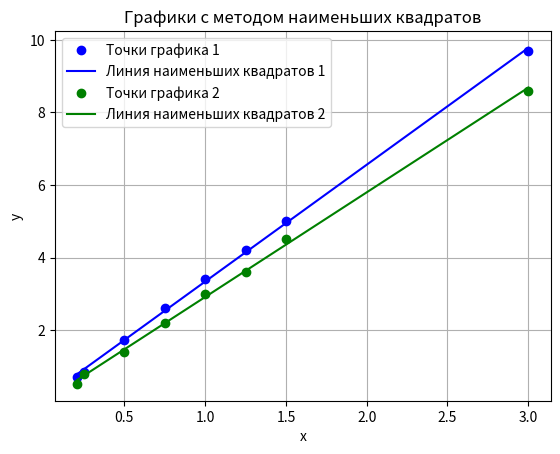

Generate this figure with matplotlib:
import matplotlib.pyplot as plt
import numpy as np

# Задаем точки для первого графика
x1 = np.array([12.5/60, 0.25, 0.5, 0.75, 1, 1.25, 1.5, 3])
y1 = np.array([0.71, 0.85, 1.72, 2.6, 3.42, 4.2, 5, 9.7])

# Задаем точки для второго графика
x2 = np.array([12.5/60, 0.25, 0.5, 0.75, 1, 1.25, 1.5, 3])
y2 = np.array([0.52, 0.8, 1.4, 2.2, 3, 3.6, 4.52, 8.6])

# Метод наименьших квадратов для первого графика
a1, b1 = np.polyfit(x1, y1, 1)
y_fit1 = a1 * x1 + b1

# Метод наименьших квадратов для второго графика
a2, b2 = np.polyfit(x2, y2, 1)
y_fit2 = a2 * x2 + b2

# Строим графики
plt.plot(x1, y1, 'bo', label = 'Точки графика 1')
plt.plot(x1, y_fit1, 'b-', label = 'Линия наименьших квадратов 1')
plt.plot(x2, y2, 'go', label = 'Точки графика 2')
plt.plot(x2, y_fit2, 'g-', label = 'Линия наименьших квадратов 2')

# Настройка графика
plt.xlabel('x')
plt.ylabel('y')
plt.title('Графики с методом наименьших квадратов')
plt.legend()
plt.grid(True)

# Отображение графика
plt.show()